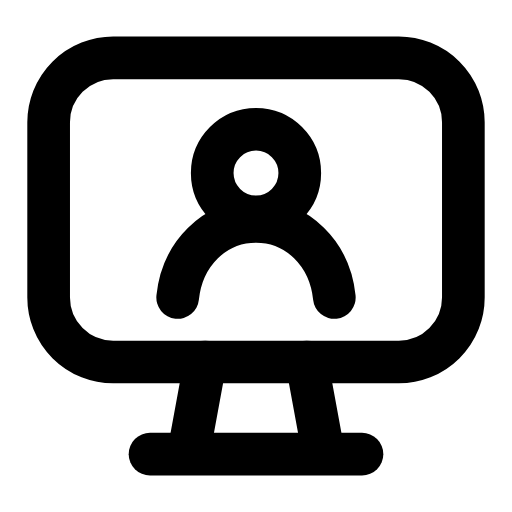
t = 0.00 s
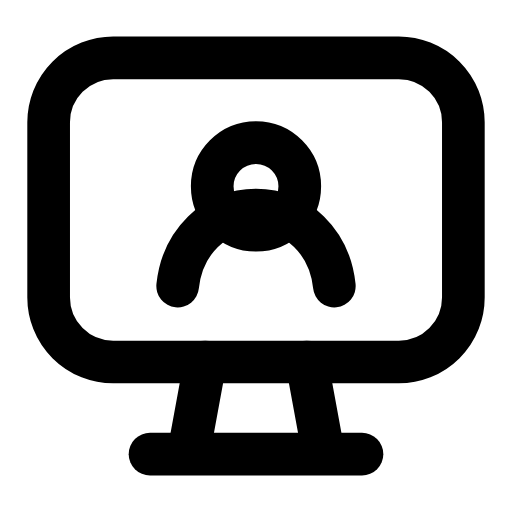
t = 0.28 s
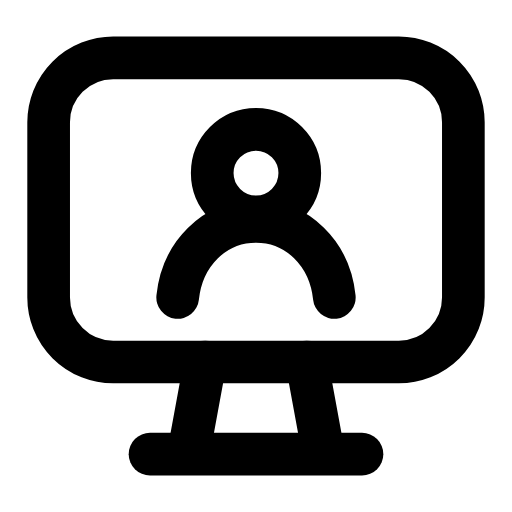
t = 0.56 s
t = 0.83 s: frame unchanged from t = 0.00 s, image omitted
t = 1.12 s: frame unchanged from t = 0.00 s, image omitted
t = 1.42 s: frame unchanged from t = 0.00 s, image omitted

The animated SVG that drew these frames (rendered in a browser with its animation timeline set to each time). Animation: 2 SMIL elements (animate=1,animateTransform=1); one cycle of 1.70 s, repeats indefinitely.

<svg xmlns="http://www.w3.org/2000/svg" width="24" height="24" viewBox="0 0 24 24" fill="none"><g transform="translate(-0.96 -0.96) scale(1.08)"><rect stroke="currentColor" stroke-width="1.852" stroke-linecap="round" stroke-linejoin="round" fill="none" x="3" y="3.4" width="18" height="13.2" rx="2.8"></rect><path stroke="currentColor" stroke-width="1.852" stroke-linecap="round" stroke-linejoin="round" fill="none" d="M9.8 16.6L9.1 20.4M14.2 16.6L14.9 20.4"></path><line stroke="currentColor" stroke-width="1.852" stroke-linecap="round" stroke-linejoin="round" fill="none" x1="7.4" y1="20.6" x2="16.6" y2="20.6"></line><circle stroke="currentColor" stroke-width="1.852" stroke-linecap="round" stroke-linejoin="round" fill="none" cx="12" cy="8.4" r="1.9"><animate attributeName="cy" values="8.4;8.4;9.1;8.4;8.4;8.4;8.4;9.1;8.4;8.4;8.4" keyTimes="0;0.135;0.2475;0.36;0.45;0.6;0.66;0.735;0.81;0.9;1" dur="1.7s" repeatCount="indefinite" calcMode="spline" keySplines="0.16 1 0.3 1;0.16 1 0.3 1;0.16 1 0.3 1;0.16 1 0.3 1;0.16 1 0.3 1;0.16 1 0.3 1;0.16 1 0.3 1;0.16 1 0.3 1;0.16 1 0.3 1;0.16 1 0.3 1"/></circle><path stroke="currentColor" stroke-width="1.852" stroke-linecap="round" stroke-linejoin="round" fill="none" d="M8.6 13.8C8.8 11.9 10.2 10.5 12 10.5S15.2 11.9 15.4 13.8"><animateTransform attributeName="transform" type="translate" values="0 0;0 0;0 -0.6;0 0;0 0;0 0;0 0;0 -0.6;0 0;0 0;0 0" keyTimes="0;0.135;0.2475;0.36;0.45;0.6;0.66;0.735;0.81;0.9;1" dur="1.7s" repeatCount="indefinite" calcMode="spline" keySplines="0.16 1 0.3 1;0.16 1 0.3 1;0.16 1 0.3 1;0.16 1 0.3 1;0.16 1 0.3 1;0.16 1 0.3 1;0.16 1 0.3 1;0.16 1 0.3 1;0.16 1 0.3 1;0.16 1 0.3 1"/></path></g></svg>
